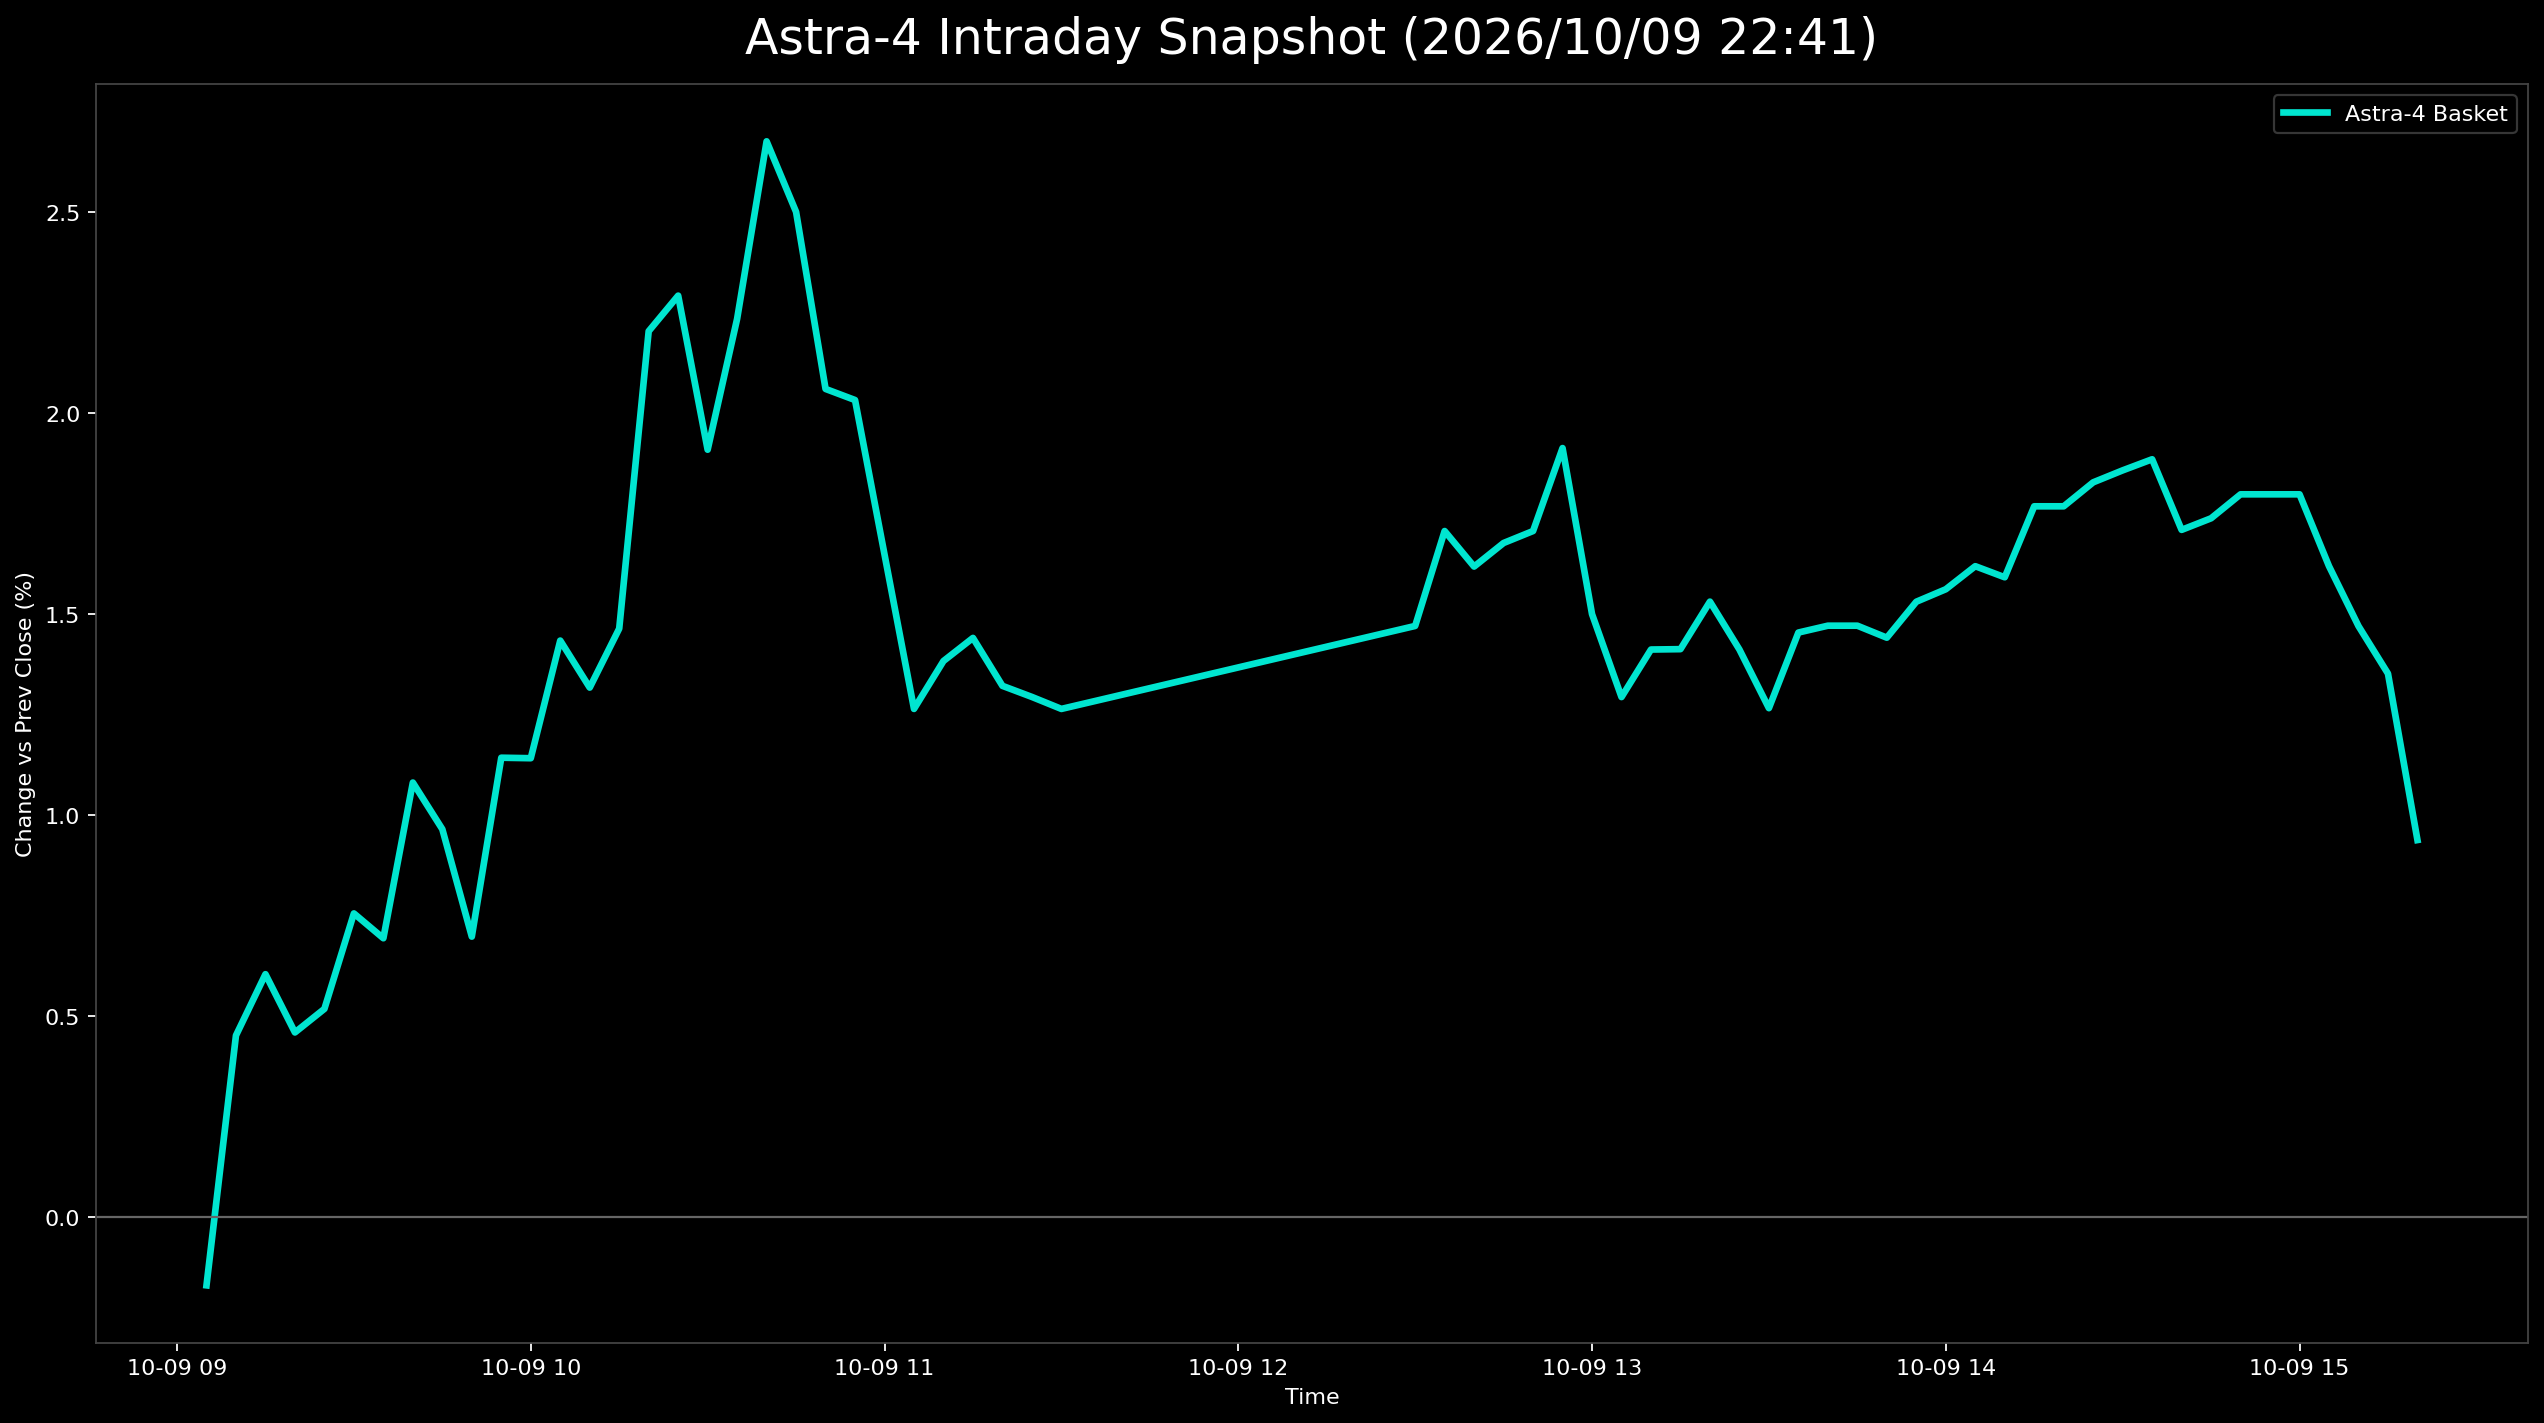

Data behind this chart, as committed beside it:
日時, 9348.T, 402A.T, 186A.T, Astra4_mean
2026-10-09 09:05:00+09:00, 0.007958, -0.01754, 0.004468, -0.001706
2026-10-09 09:10:00+09:00, 0.01326, -0.01404, 0.0143, 0.004509
2026-10-09 09:15:00+09:00, 0.01592, -0.02105, 0.02324, 0.006033
2026-10-09 09:20:00+09:00, 0.01061, -0.02456, 0.0277, 0.004584
2026-10-09 09:25:00+09:00, 0.01326, -0.02456, 0.02681, 0.00517
2026-10-09 09:30:00+09:00, 0.01592, -0.02456, 0.03128, 0.007544
2026-10-09 09:35:00+09:00, 0.01592, -0.02105, 0.02592, 0.006926
2026-10-09 09:40:00+09:00, 0.01592, -0.02105, 0.03753, 0.0108
2026-10-09 09:45:00+09:00, 0.01326, -0.02456, 0.04021, 0.009639
2026-10-09 09:50:00+09:00, 0.01061, -0.02456, 0.03485, 0.006967
2026-10-09 09:55:00+09:00, 0.01592, -0.02456, 0.0429, 0.01142
2026-10-09 10:00:00+09:00, 0.01326, -0.02105, 0.042, 0.0114
2026-10-09 10:05:00+09:00, 0.01592, -0.01404, 0.04111, 0.01433
2026-10-09 10:10:00+09:00, 0.01592, -0.01754, 0.04111, 0.01316
2026-10-09 10:15:00+09:00, 0.01592, -0.01404, 0.042, 0.01463
2026-10-09 10:20:00+09:00, 0.02387, -0.01053, 0.05273, 0.02202
2026-10-09 10:25:00+09:00, 0.02653, -0.01053, 0.05273, 0.02291
2026-10-09 10:30:00+09:00, 0.02122, -0.01404, 0.05004, 0.01908
2026-10-09 10:35:00+09:00, 0.02122, -0.01053, 0.0563, 0.02233
2026-10-09 10:40:00+09:00, 0.02387, -0.003509, 0.05987, 0.02675
2026-10-09 10:45:00+09:00, 0.02122, -0.007018, 0.06077, 0.02499
2026-10-09 10:50:00+09:00, 0.02122, -0.01754, 0.05809, 0.02059
2026-10-09 10:55:00+09:00, 0.02122, -0.02105, 0.06077, 0.02031
2026-10-09 11:00:00+09:00, 0.01857, -0.02456, 0.05541, 0.01647
2026-10-09 11:05:00+09:00, 0.01592, -0.02807, 0.05004, 0.01263
2026-10-09 11:10:00+09:00, 0.01592, -0.02807, 0.05362, 0.01382
2026-10-09 11:15:00+09:00, 0.01592, -0.02456, 0.05183, 0.0144
2026-10-09 11:20:00+09:00, 0.01592, -0.02456, 0.04826, 0.0132
2026-10-09 11:25:00+09:00, 0.01592, -0.02807, 0.05094, 0.01293
2026-10-09 11:30:00+09:00, 0.01592, -0.02807, 0.05004, 0.01263
2026-10-09 12:30:00+09:00, 0.01592, -0.02456, 0.05273, 0.01469
2026-10-09 12:35:00+09:00, 0.01592, -0.02105, 0.0563, 0.01705
2026-10-09 12:40:00+09:00, 0.01326, -0.02105, 0.0563, 0.01617
2026-10-09 12:45:00+09:00, 0.01592, -0.02105, 0.05541, 0.01676
2026-10-09 12:50:00+09:00, 0.01592, -0.02105, 0.0563, 0.01705
2026-10-09 12:55:00+09:00, 0.01592, -0.01754, 0.05898, 0.01912
2026-10-09 13:00:00+09:00, 0.01061, -0.02105, 0.05541, 0.01499
2026-10-09 13:05:00+09:00, 0.01061, -0.02456, 0.05273, 0.01292
2026-10-09 13:10:00+09:00, 0.01326, -0.02456, 0.05362, 0.01411
2026-10-09 13:15:00+09:00, 0.01061, -0.02456, 0.0563, 0.01412
2026-10-09 13:20:00+09:00, 0.01326, -0.02456, 0.05719, 0.0153
2026-10-09 13:25:00+09:00, 0.01326, -0.02456, 0.05362, 0.01411
2026-10-09 13:30:00+09:00, 0.01061, -0.02807, 0.05541, 0.01265
2026-10-09 13:35:00+09:00, , -0.02456, 0.05362, 0.01453
2026-10-09 13:40:00+09:00, 0.007958, -0.02105, 0.05719, 0.0147
2026-10-09 13:45:00+09:00, 0.007958, -0.02105, 0.05719, 0.0147
2026-10-09 13:50:00+09:00, 0.007958, -0.02105, 0.0563, 0.0144
2026-10-09 13:55:00+09:00, 0.007958, -0.02105, 0.05898, 0.0153
2026-10-09 14:00:00+09:00, 0.01061, -0.02456, 0.06077, 0.01561
2026-10-09 14:05:00+09:00, 0.01061, -0.02105, 0.05898, 0.01618
2026-10-09 14:10:00+09:00, 0.01061, -0.02456, 0.06166, 0.0159
2026-10-09 14:15:00+09:00, 0.01061, -0.02105, 0.06345, 0.01767
2026-10-09 14:20:00+09:00, 0.01061, -0.02105, 0.06345, 0.01767
2026-10-09 14:25:00+09:00, 0.01061, -0.02105, 0.06524, 0.01826
2026-10-09 14:30:00+09:00, 0.01061, -0.02105, 0.06613, 0.01856
2026-10-09 14:35:00+09:00, 0.01061, -0.01754, 0.06345, 0.01884
2026-10-09 14:40:00+09:00, 0.007958, -0.02105, 0.06434, 0.01708
2026-10-09 14:45:00+09:00, 0.01061, -0.02105, 0.06256, 0.01737
2026-10-09 14:50:00+09:00, 0.01061, -0.02105, 0.06434, 0.01797
2026-10-09 14:55:00+09:00, 0.01061, -0.02105, 0.06434, 0.01797
... 5 more rows
